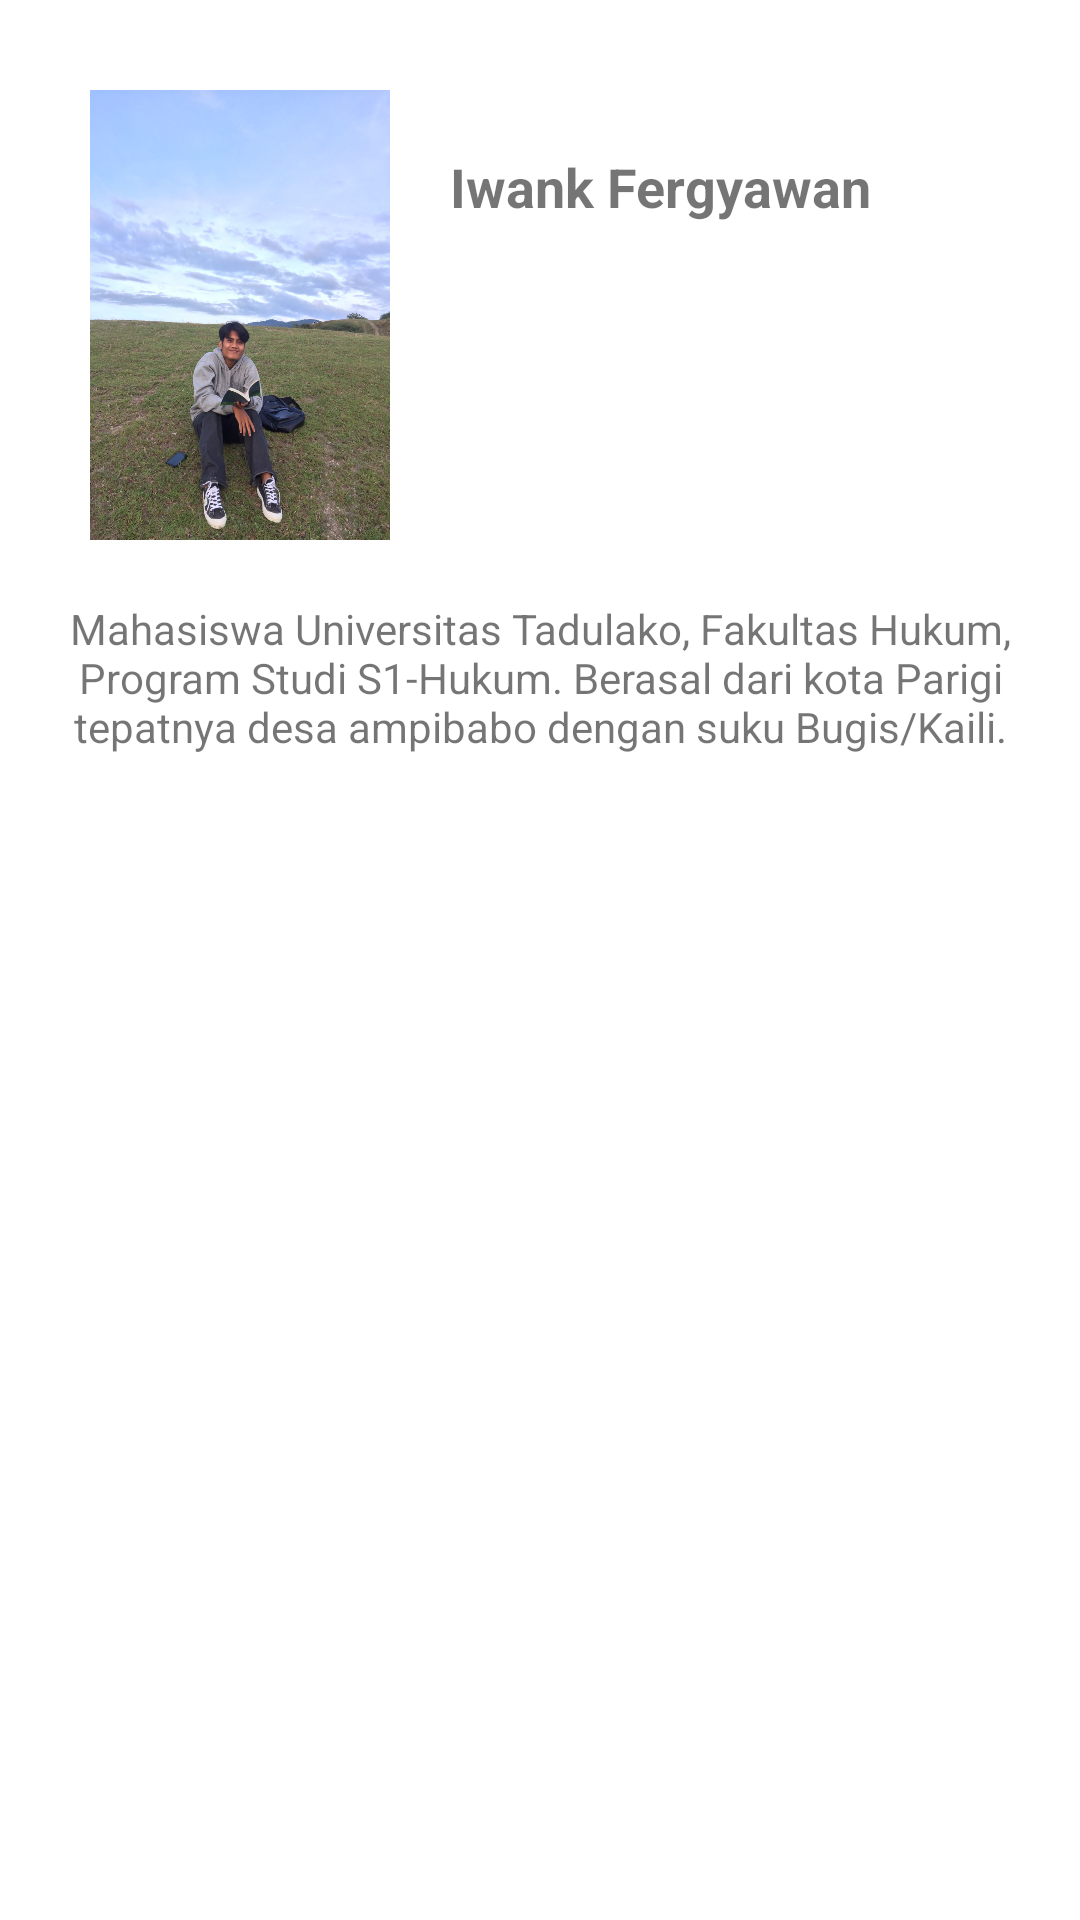

Here is an Android app screen rendered from its layout file. Give the layout XML and the strings, colors and styles it references.
<!-- AndroidManifest.xml: application theme Theme.AplikasiUTS -->
<!-- res/layout/activity_iwank.xml -->
<?xml version="1.0" encoding="utf-8"?>
<RelativeLayout
    xmlns:android="http://schemas.android.com/apk/res/android"
    xmlns:app="http://schemas.android.com/apk/res-auto"
    xmlns:tools="http://schemas.android.com/tools"
    android:layout_width="match_parent"
    android:layout_height="match_parent"
    tools:context=".iwank">


    <ImageView
        android:id="@+id/img_photo"
        android:src="@drawable/iwank"
        android:layout_width="100dp"
        android:layout_height="150dp"
        android:layout_marginStart="30dp"
        android:layout_marginTop="30dp"
        android:scaleType="fitXY" />
    <TextView
        android:id="@+id/txt_name"
        android:layout_width="wrap_content"
        android:layout_height="wrap_content"
        android:layout_marginStart="150dp"
        android:text="Iwank Fergyawan"
        android:layout_marginTop="50dp"
        android:textSize="18sp"
        android:textStyle="bold"/>
    <TextView
        android:id="@+id/txt_description"
        android:layout_width="match_parent"
        android:layout_height="220dp"
        android:layout_marginTop="200dp"
        android:text="Mahasiswa Universitas Tadulako, Fakultas Hukum,
         Program Studi S1-Hukum. Berasal dari kota Parigi tepatnya desa ampibabo dengan suku Bugis/Kaili."
        android:textAlignment="center"/>
</RelativeLayout>
<!-- resources referenced by this layout -->
<resources>
  <!-- drawable iwank: jpeg bitmap (drawable, 165431 bytes) -->
  <style name="Theme.AplikasiUTS" parent="Theme.MaterialComponents.DayNight.DarkActionBar">
          
          <item name="colorPrimary">@color/purple_500</item>
          <item name="colorPrimaryVariant">@color/purple_700</item>
          <item name="colorOnPrimary">@color/white</item>
          
          <item name="colorSecondary">@color/teal_200</item>
          <item name="colorSecondaryVariant">@color/teal_700</item>
          <item name="colorOnSecondary">@color/black</item>
          
          <item name="android:statusBarColor">?attr/colorPrimaryVariant</item>
          
          <item name="android:windowTranslucentNavigation">true</item>
          <item name="android:windowTranslucentStatus">true</item>
      </style>
  <!-- not gathered from this repository: default colours our renderer supplied (Android Studio template values) -->
  <color name="purple_500">#FF6200EE</color>
  <color name="purple_700">#FF3700B3</color>
  <color name="teal_200">#FF03DAC5</color>
  <color name="teal_700">#FF018786</color>
  <color name="black">#FF000000</color>
  <color name="white">#FFFFFFFF</color>
</resources>
